Run: headless pygame with SDL's dummy video driver; simulated clock (each Clock.tick advances the game by its frame time, no real sleeping); random seed 0; keys injected as events and as key.get_pressed() state; no mouse input.
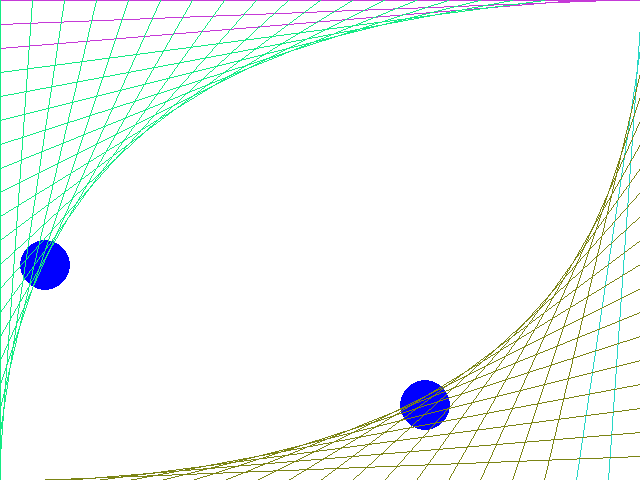
Frame 1 of 4 · flips 1–60 · no input
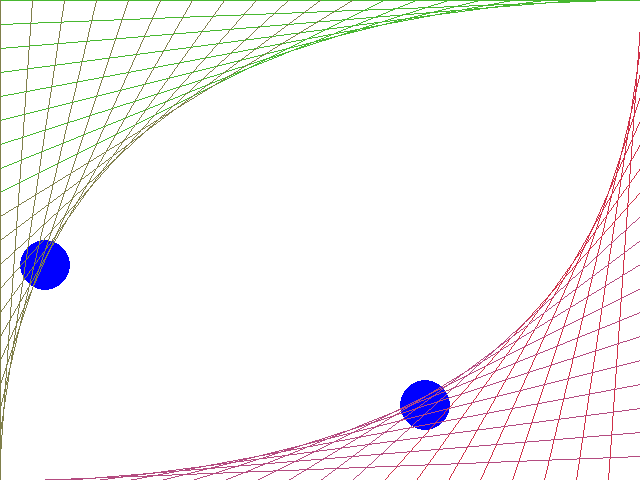
Frame 2 of 4 · flips 61–180 · tapped SPACE, RETURN · held RIGHT (→), D
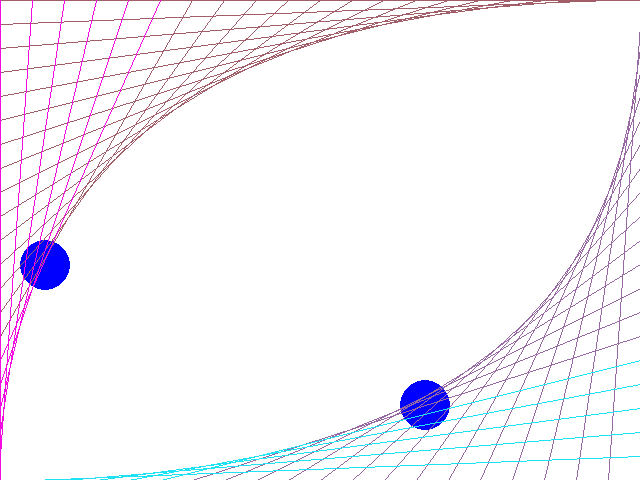
Frame 3 of 4 · flips 181–300 · held DOWN (↓), S
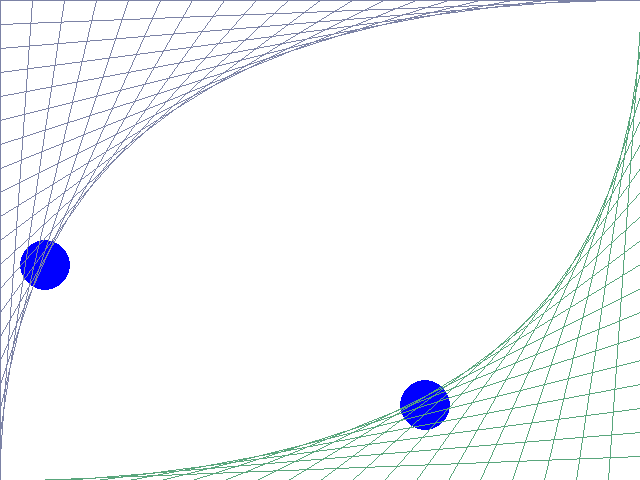
Frame 4 of 4 · flips 301–420 · held LEFT (←), A, UP (↑), W

The pygame program that drew these frames:

import pygame
import random

pygame.init()
screen = pygame.display.set_mode((640, 480))
background = pygame.Surface(screen.get_size())
background.fill((255, 255, 255))
background = background.convert()

ballSurface = pygame.Surface((50, 50)) #create a new surface
ballSurface.set_colorkey((0, 0, 0)) #make black the transparent color (red,green,blue)

pygame.draw.circle(ballSurface, (0, 0, 255), (25, 25), 25)
ballSurface = ballSurface.convert_alpha()

screen.blit(background, (0, 0))

ballx = 20 #left ball position
bally = 240
screen.blit(ballSurface, (ballx, bally)) #将ballSurface 画到screen相应位置

ballx2 = 400
bally2 = 380
screen.blit(ballSurface, (ballx2, bally2))

clock = pygame.time.Clock()
mainLoop = True
FPS = 30
playTime = 0.0

t = 0
color1 = 0
color2 = 0

while mainLoop:
    milliseconds = clock.tick(FPS)
    playTime += milliseconds / 1000.0
    for event in pygame.event.get():
        if event.type == pygame.QUIT:
            mainLoop = False
    pygame.draw.line(screen, (color1, 255 - color1, color2), (32*t, 0), (0, 480 - 24 * t))
    pygame.draw.line(screen, (255 - color2, color2, color1), (32*t, 480), (640, 480 - 24 * t))
    #screen.blit(ballSurface, (ballx2, bally2))

    t += 1
    if t > 20:
        t = 0
        color1 = random.randint(0, 255) #new color
        color2 = random.randint(0, 255)

    pygame.display.set_caption('Test')
    pygame.display.flip()
